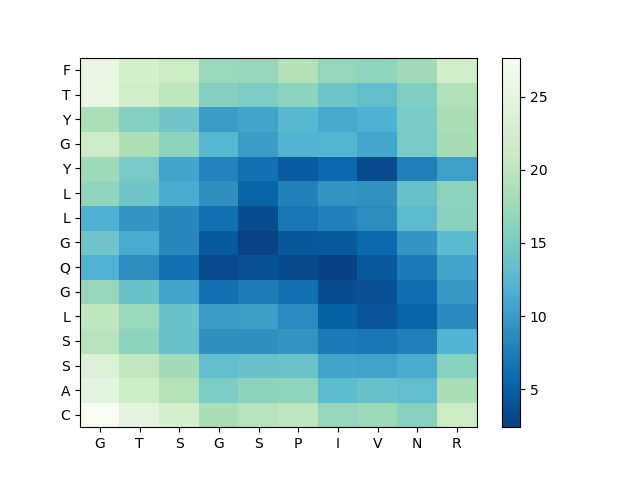

Source data for this figure (header and first rows):
, G, T, S, G, S, P, I, V, N, R
C, 27.68, 24.73, 22.61, 18.39, 19.39, 20.15, 16.77, 17.35, 15.98, 21.35
A, 24.64, 21.59, 19.19, 15.03, 16.24, 16.51, 12.95, 13.7, 13.24, 18.31
S, 23.55, 20.4, 17.77, 13.34, 13.66, 13.92, 10.73, 10.53, 11.3, 15.91
S, 19.48, 16.31, 13.68, 9.2, 9.027, 9.49, 7.314, 7.014, 7.773, 12.07
L, 20.2, 17.21, 13.85, 10.01, 10.26, 8.709, 5.149, 4.054, 5.262, 8.606
G, 16.9, 13.8, 10.71, 6.523, 7.356, 6.515, 3.39, 3.799, 6.145, 9.749
Q, 11.95, 8.881, 6.444, 3.246, 3.819, 3.119, 2.398, 4.473, 7.32, 10.83
G, 14.2, 11.24, 8.405, 4.484, 2.667, 4.249, 4.478, 5.742, 9.466, 12.67
L, 11.69, 9.434, 8.287, 6.24, 3.458, 6.947, 7.868, 8.838, 12.9, 16.09
L, 16.72, 14.16, 11.47, 9.067, 5.177, 7.853, 9.352, 9.304, 13.73, 16.38
Y, 17.61, 14.77, 10.87, 7.959, 6.364, 4.602, 5.807, 3.356, 7.755, 10.38
G, 21.52, 18.6, 16.37, 12.44, 10.15, 12.09, 12.23, 10.96, 14.77, 18.07
Y, 18.53, 15.62, 14.16, 10.17, 10.68, 12.52, 11.15, 11.81, 14.86, 18.47
T, 25.58, 22.44, 20.18, 15.7, 15.03, 16.19, 14.09, 13.28, 15.31, 19.07
F, 25.65, 22.78, 21.29, 17.14, 16.98, 18.93, 16.9, 16.43, 17.7, 22.15
